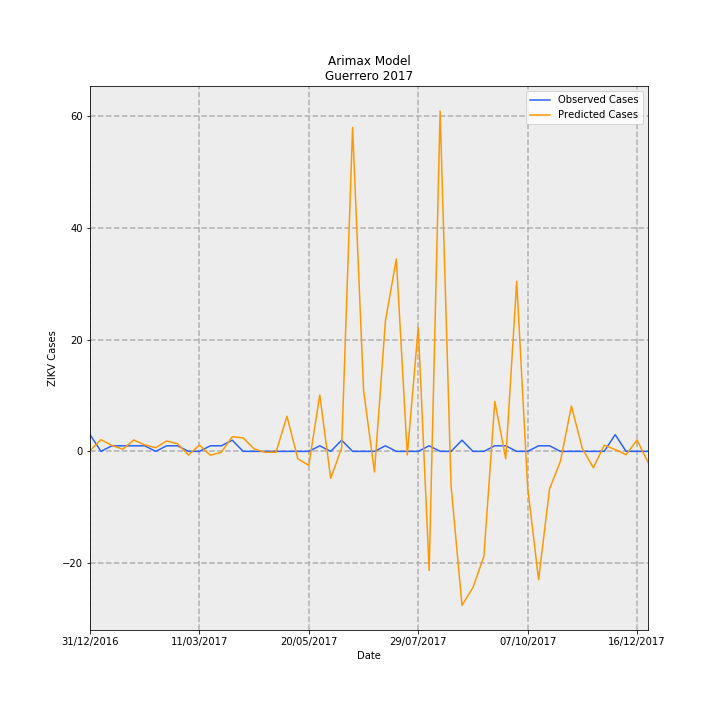

The data file committed next to this chart (first rows):
Date, predictions_incidence, observed_incidence, Predicted Cases, Observed Cases, error
31/12/2016, 0.003804, 0.08491, 0.1344, 3.0, 2.866
07/01/2017, 0.05937, 0.0, 2.098, 0.0, -2.098
14/01/2017, 0.03004, 0.0283, 1.062, 1.0, -0.06154
21/01/2017, 0.0107, 0.0283, 0.378, 1.0, 0.622
28/01/2017, 0.05767, 0.0283, 2.038, 1.0, -1.038
04/02/2017, 0.03287, 0.0283, 1.161, 1.0, -0.1613
11/02/2017, 0.01841, 0.0, 0.6506, 0.0, -0.6506
18/02/2017, 0.05241, 0.0283, 1.852, 1.0, -0.8518
25/02/2017, 0.03875, 0.0283, 1.369, 1.0, -0.3693
04/03/2017, -0.0184, 0.0, -0.6503, 0.0, 0.6503
11/03/2017, 0.03195, 0.0, 1.129, 0.0, -1.129
18/03/2017, -0.01963, 0.0283, -0.6937, 1.0, 1.694
25/03/2017, -0.004925, 0.0283, -0.174, 1.0, 1.174
01/04/2017, 0.07409, 0.05661, 2.618, 2.0, -0.6178
08/04/2017, 0.06826, 0.0, 2.412, 0.0, -2.412
15/04/2017, 0.01259, 0.0, 0.4449, 0.0, -0.4449
22/04/2017, -0.004874, 0.0, -0.1722, 0.0, 0.1722
29/04/2017, -0.004347, 0.0, -0.1536, 0.0, 0.1536
06/05/2017, 0.1779, 0.0, 6.286, 0.0, -6.286
13/05/2017, -0.038, 0.0, -1.343, 0.0, 1.343
20/05/2017, -0.07081, 0.0, -2.502, 0.0, 2.502
27/05/2017, 0.2857, 0.0283, 10.1, 1.0, -9.096
03/06/2017, -0.137, 0.0, -4.84, 0.0, 4.84
10/06/2017, 0.01756, 0.05661, 0.6203, 2.0, 1.38
17/06/2017, 1.643, 0.0, 58.04, 0.0, -58.04
24/06/2017, 0.311, 0.0, 10.99, 0.0, -10.99
01/07/2017, -0.104, 0.0, -3.676, 0.0, 3.676
08/07/2017, 0.6605, 0.0283, 23.34, 1.0, -22.34
15/07/2017, 0.9756, 0.0, 34.47, 0.0, -34.47
22/07/2017, -0.01878, 0.0, -0.6635, 0.0, 0.6635
29/07/2017, 0.6275, 0.0, 22.17, 0.0, -22.17
05/08/2017, -0.6039, 0.0283, -21.34, 1.0, 22.34
12/08/2017, 1.725, 0.0, 60.95, 0.0, -60.95
19/08/2017, -0.1741, 0.0, -6.152, 0.0, 6.152
26/08/2017, -0.7802, 0.05661, -27.57, 2.0, 29.57
02/09/2017, -0.6904, 0.0, -24.39, 0.0, 24.39
09/09/2017, -0.532, 0.0, -18.8, 0.0, 18.8
16/09/2017, 0.2532, 0.0283, 8.945, 1.0, -7.945
23/09/2017, -0.03795, 0.0283, -1.341, 1.0, 2.341
30/09/2017, 0.8618, 0.0, 30.45, 0.0, -30.45
07/10/2017, -0.1813, 0.0, -6.406, 0.0, 6.406
14/10/2017, -0.6501, 0.0283, -22.97, 1.0, 23.97
21/10/2017, -0.1906, 0.0283, -6.733, 1.0, 7.733
28/10/2017, -0.04915, 0.0, -1.737, 0.0, 1.737
04/11/2017, 0.23, 0.0, 8.125, 0.0, -8.125
11/11/2017, 0.01443, 0.0, 0.5099, 0.0, -0.5099
18/11/2017, -0.08289, 0.0, -2.929, 0.0, 2.929
25/11/2017, 0.03137, 0.0, 1.108, 0.0, -1.108
02/12/2017, 0.009214, 0.08491, 0.3255, 3.0, 2.674
09/12/2017, -0.01692, 0.0, -0.5979, 0.0, 0.5979
16/12/2017, 0.058, 0.0, 2.049, 0.0, -2.049
23/12/2017, -0.05564, 0.0, -1.966, 0.0, 1.966
